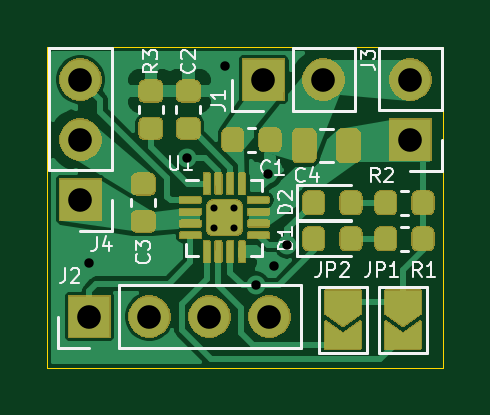
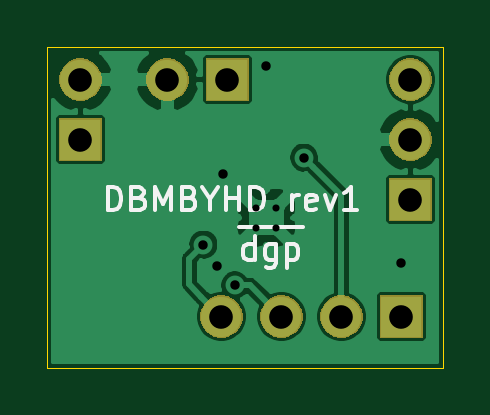
Circuit board: 10 layer files. Board 16.8 x 13.6 mm.
- bottom_copper: dbmbyhd-B_Cu.gbr (35124 bytes)
- bottom_mask: dbmbyhd-B_Mask.gbr (8861 bytes)
- paste: dbmbyhd-B_Paste.gbr (503 bytes)
- bottom_silk: dbmbyhd-B_SilkS.gbr (4766 bytes)
- outline: dbmbyhd-Edge_Cuts.gbr (698 bytes)
- top_copper: dbmbyhd-F_Cu.gbr (96939 bytes)
- top_mask: dbmbyhd-F_Mask.gbr (49752 bytes)
- paste: dbmbyhd-F_Paste.gbr (68733 bytes)
- top_silk: dbmbyhd-F_SilkS.gbr (12478 bytes)
- drill: dbmbyhd.drl (595 bytes)

=== bottom_copper: dbmbyhd-B_Cu.gbr (35124 bytes, source omitted) ===
=== bottom_mask: dbmbyhd-B_Mask.gbr (8861 bytes, source omitted) ===
=== paste: dbmbyhd-B_Paste.gbr ===
G04 #@! TF.GenerationSoftware,KiCad,Pcbnew,5.1.5+dfsg1-2+b1*
G04 #@! TF.CreationDate,2020-04-04T21:00:21+09:00*
G04 #@! TF.ProjectId,dbmbyhd,64626d62-7968-4642-9e6b-696361645f70,rev?*
G04 #@! TF.SameCoordinates,Original*
G04 #@! TF.FileFunction,Paste,Bot*
G04 #@! TF.FilePolarity,Positive*
%FSLAX46Y46*%
G04 Gerber Fmt 4.6, Leading zero omitted, Abs format (unit mm)*
G04 Created by KiCad (PCBNEW 5.1.5+dfsg1-2+b1) date 2020-04-04 21:00:21*
%MOMM*%
%LPD*%
G04 APERTURE LIST*
G04 APERTURE END LIST*
M02*

=== bottom_silk: dbmbyhd-B_SilkS.gbr ===
G04 #@! TF.GenerationSoftware,KiCad,Pcbnew,5.1.5+dfsg1-2+b1*
G04 #@! TF.CreationDate,2020-04-04T21:00:22+09:00*
G04 #@! TF.ProjectId,dbmbyhd,64626d62-7968-4642-9e6b-696361645f70,rev?*
G04 #@! TF.SameCoordinates,Original*
G04 #@! TF.FileFunction,Legend,Bot*
G04 #@! TF.FilePolarity,Positive*
%FSLAX46Y46*%
G04 Gerber Fmt 4.6, Leading zero omitted, Abs format (unit mm)*
G04 Created by KiCad (PCBNEW 5.1.5+dfsg1-2+b1) date 2020-04-04 21:00:22*
%MOMM*%
%LPD*%
G04 APERTURE LIST*
%ADD10C,0.150000*%
G04 APERTURE END LIST*
D10*
X148232642Y-102780500D02*
X147327880Y-102780500D01*
X147565976Y-104147880D02*
X147565976Y-103147880D01*
X147565976Y-104100261D02*
X147661214Y-104147880D01*
X147851690Y-104147880D01*
X147946928Y-104100261D01*
X147994547Y-104052642D01*
X148042166Y-103957404D01*
X148042166Y-103671690D01*
X147994547Y-103576452D01*
X147946928Y-103528833D01*
X147851690Y-103481214D01*
X147661214Y-103481214D01*
X147565976Y-103528833D01*
X147327880Y-102780500D02*
X146423119Y-102780500D01*
X146661214Y-103481214D02*
X146661214Y-104290738D01*
X146708833Y-104385976D01*
X146756452Y-104433595D01*
X146851690Y-104481214D01*
X146994547Y-104481214D01*
X147089785Y-104433595D01*
X146661214Y-104100261D02*
X146756452Y-104147880D01*
X146946928Y-104147880D01*
X147042166Y-104100261D01*
X147089785Y-104052642D01*
X147137404Y-103957404D01*
X147137404Y-103671690D01*
X147089785Y-103576452D01*
X147042166Y-103528833D01*
X146946928Y-103481214D01*
X146756452Y-103481214D01*
X146661214Y-103528833D01*
X146423119Y-102780500D02*
X145518357Y-102780500D01*
X146185023Y-103481214D02*
X146185023Y-104481214D01*
X146185023Y-103528833D02*
X146089785Y-103481214D01*
X145899309Y-103481214D01*
X145804071Y-103528833D01*
X145756452Y-103576452D01*
X145708833Y-103671690D01*
X145708833Y-103957404D01*
X145756452Y-104052642D01*
X145804071Y-104100261D01*
X145899309Y-104147880D01*
X146089785Y-104147880D01*
X146185023Y-104100261D01*
X153788404Y-102052380D02*
X153788404Y-101052380D01*
X153550309Y-101052380D01*
X153407452Y-101100000D01*
X153312214Y-101195238D01*
X153264595Y-101290476D01*
X153216976Y-101480952D01*
X153216976Y-101623809D01*
X153264595Y-101814285D01*
X153312214Y-101909523D01*
X153407452Y-102004761D01*
X153550309Y-102052380D01*
X153788404Y-102052380D01*
X152455071Y-101528571D02*
X152312214Y-101576190D01*
X152264595Y-101623809D01*
X152216976Y-101719047D01*
X152216976Y-101861904D01*
X152264595Y-101957142D01*
X152312214Y-102004761D01*
X152407452Y-102052380D01*
X152788404Y-102052380D01*
X152788404Y-101052380D01*
X152455071Y-101052380D01*
X152359833Y-101100000D01*
X152312214Y-101147619D01*
X152264595Y-101242857D01*
X152264595Y-101338095D01*
X152312214Y-101433333D01*
X152359833Y-101480952D01*
X152455071Y-101528571D01*
X152788404Y-101528571D01*
X151788404Y-102052380D02*
X151788404Y-101052380D01*
X151455071Y-101766666D01*
X151121738Y-101052380D01*
X151121738Y-102052380D01*
X150312214Y-101528571D02*
X150169357Y-101576190D01*
X150121738Y-101623809D01*
X150074119Y-101719047D01*
X150074119Y-101861904D01*
X150121738Y-101957142D01*
X150169357Y-102004761D01*
X150264595Y-102052380D01*
X150645547Y-102052380D01*
X150645547Y-101052380D01*
X150312214Y-101052380D01*
X150216976Y-101100000D01*
X150169357Y-101147619D01*
X150121738Y-101242857D01*
X150121738Y-101338095D01*
X150169357Y-101433333D01*
X150216976Y-101480952D01*
X150312214Y-101528571D01*
X150645547Y-101528571D01*
X149455071Y-101576190D02*
X149455071Y-102052380D01*
X149788404Y-101052380D02*
X149455071Y-101576190D01*
X149121738Y-101052380D01*
X148788404Y-102052380D02*
X148788404Y-101052380D01*
X148788404Y-101528571D02*
X148216976Y-101528571D01*
X148216976Y-102052380D02*
X148216976Y-101052380D01*
X147740785Y-102052380D02*
X147740785Y-101052380D01*
X147502690Y-101052380D01*
X147359833Y-101100000D01*
X147264595Y-101195238D01*
X147216976Y-101290476D01*
X147169357Y-101480952D01*
X147169357Y-101623809D01*
X147216976Y-101814285D01*
X147264595Y-101909523D01*
X147359833Y-102004761D01*
X147502690Y-102052380D01*
X147740785Y-102052380D01*
X145978880Y-102052380D02*
X145978880Y-101385714D01*
X145978880Y-101576190D02*
X145931261Y-101480952D01*
X145883642Y-101433333D01*
X145788404Y-101385714D01*
X145693166Y-101385714D01*
X144978880Y-102004761D02*
X145074119Y-102052380D01*
X145264595Y-102052380D01*
X145359833Y-102004761D01*
X145407452Y-101909523D01*
X145407452Y-101528571D01*
X145359833Y-101433333D01*
X145264595Y-101385714D01*
X145074119Y-101385714D01*
X144978880Y-101433333D01*
X144931261Y-101528571D01*
X144931261Y-101623809D01*
X145407452Y-101719047D01*
X144597928Y-101385714D02*
X144359833Y-102052380D01*
X144121738Y-101385714D01*
X143216976Y-102052380D02*
X143788404Y-102052380D01*
X143502690Y-102052380D02*
X143502690Y-101052380D01*
X143597928Y-101195238D01*
X143693166Y-101290476D01*
X143788404Y-101338095D01*
M02*

=== outline: dbmbyhd-Edge_Cuts.gbr ===
G04 #@! TF.GenerationSoftware,KiCad,Pcbnew,5.1.5+dfsg1-2+b1*
G04 #@! TF.CreationDate,2020-04-04T21:00:22+09:00*
G04 #@! TF.ProjectId,dbmbyhd,64626d62-7968-4642-9e6b-696361645f70,rev?*
G04 #@! TF.SameCoordinates,Original*
G04 #@! TF.FileFunction,Profile,NP*
%FSLAX46Y46*%
G04 Gerber Fmt 4.6, Leading zero omitted, Abs format (unit mm)*
G04 Created by KiCad (PCBNEW 5.1.5+dfsg1-2+b1) date 2020-04-04 21:00:23*
%MOMM*%
%LPD*%
G04 APERTURE LIST*
%ADD10C,0.050000*%
G04 APERTURE END LIST*
D10*
X139573000Y-108712000D02*
X156337000Y-108712000D01*
X156337000Y-95123000D02*
X139573000Y-95123000D01*
X156337000Y-108712000D02*
X156337000Y-95123000D01*
X139573000Y-95123000D02*
X139573000Y-108712000D01*
M02*

=== top_copper: dbmbyhd-F_Cu.gbr (96939 bytes, source omitted) ===
=== top_mask: dbmbyhd-F_Mask.gbr (49752 bytes, source omitted) ===
=== paste: dbmbyhd-F_Paste.gbr (68733 bytes, source omitted) ===
=== top_silk: dbmbyhd-F_SilkS.gbr (12478 bytes, source omitted) ===
=== drill: dbmbyhd.drl ===
M48
; DRILL file {KiCad 5.1.5+dfsg1-2+b1} date Sat 04 Apr 2020 21:00:17 JST
; FORMAT={-:-/ absolute / inch / decimal}
; #@! TF.CreationDate,2020-04-04T21:00:17+09:00
; #@! TF.GenerationSoftware,Kicad,Pcbnew,5.1.5+dfsg1-2+b1
FMAT,2
INCH
T1C0.0118
T2C0.0157
T3C0.0394
%
G90
G05
T1
X5.7733Y-4.0133
X5.7733Y-4.0467
X5.8067Y-4.0133
X5.8067Y-4.0467
T2
X5.565Y-4.105
X5.7275Y-3.93
X5.7913Y-3.7776
X5.8425Y-4.1425
X5.8625Y-3.9575
X5.8724Y-4.1099
X5.895Y-4.075
T3
X5.565Y-4.195
X5.665Y-4.195
X5.765Y-4.195
X5.865Y-4.195
X6.1Y-3.8
X6.1Y-3.9
X5.55Y-3.8
X5.55Y-3.9
X5.55Y-4.0
X5.855Y-3.8
X5.955Y-3.8
T0
M30

